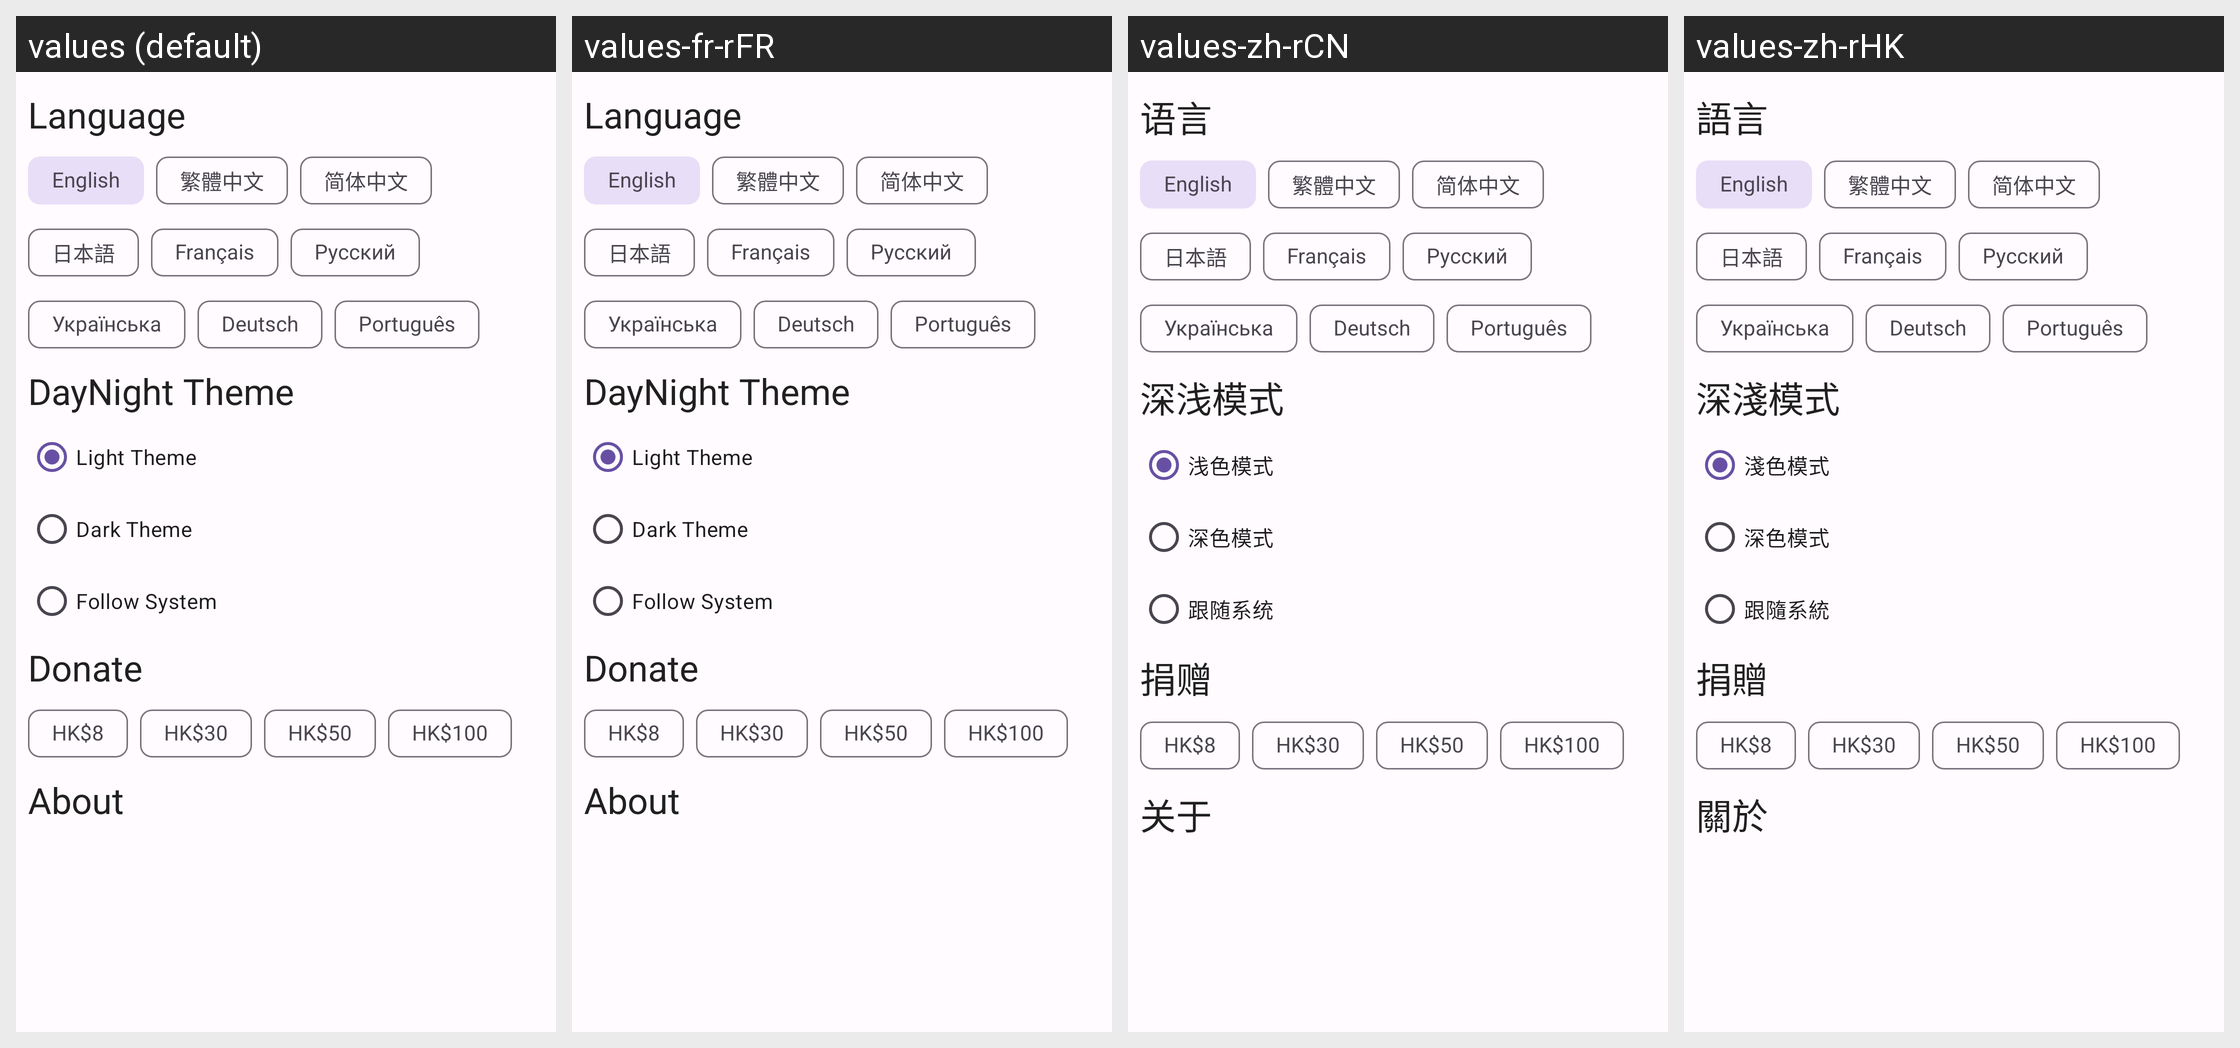

Locale-by-locale string values for the Android screen shown in this grid:
Android screen res/layout/fragment_home_settings_old.xml rendered under 4 locales, left to right: values (default), values-fr-rFR, values-zh-rCN, values-zh-rHK. Device: Nexus 5 (rendered at 1080×1920; each locale shown at half size, 540×960, under a caption strip naming it); theme Theme.HonkaiStargazer.
Other locales in the repository, not shown: values-de-rDE, values-en, values-es, values-in, values-ja-rJP, values-ko-rKR, values-pt-rPT, values-ru-rRU, values-th, values-uk, values-vi.
Strings drawn on this screen, with the default value and each locale's value (text and hints the layout hard-codes, and strings that could not be matched under every locale, appear in the picture but are not listed):

setting_language_title
  values: Language
  values-fr-rFR: Language
  values-zh-rCN: 语言
  values-zh-rHK: 語言

setting_daynight_title
  values: DayNight Theme
  values-fr-rFR: DayNight Theme
  values-zh-rCN: 深浅模式
  values-zh-rHK: 深淺模式

setting_daynight_light
  values: Light Theme
  values-fr-rFR: Light Theme
  values-zh-rCN: 浅色模式
  values-zh-rHK: 淺色模式

setting_daynight_dark
  values: Dark Theme
  values-fr-rFR: Dark Theme
  values-zh-rCN: 深色模式
  values-zh-rHK: 深色模式

setting_daynight_system
  values: Follow System
  values-fr-rFR: Follow System
  values-zh-rCN: 跟随系统
  values-zh-rHK: 跟隨系統

setting_donate_title
  values: Donate
  values-fr-rFR: Donate
  values-zh-rCN: 捐赠
  values-zh-rHK: 捐贈

setting_about_title
  values: About
  values-fr-rFR: About
  values-zh-rCN: 关于
  values-zh-rHK: 關於
